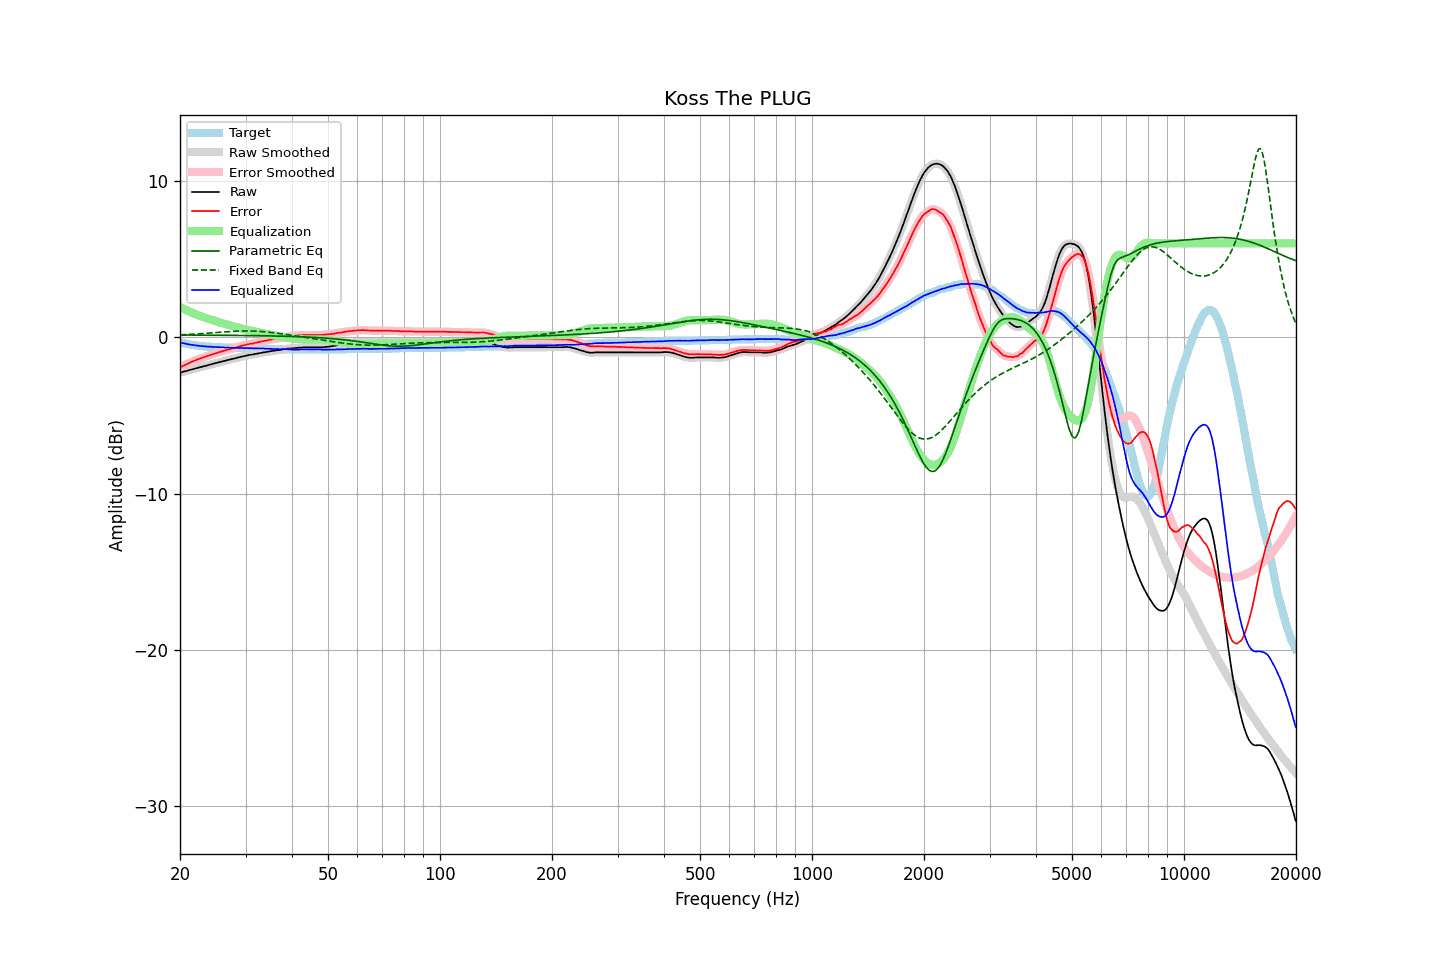

The table this chart was drawn from, first rows:
frequency, raw, error, smoothed, error_smoothed, equalization, parametric_eq, fixed_band_eq, equalized_raw, equalized_smoothed, target
20.00, -2.27, -1.94, -2.27, -1.93, 1.93, 0.14, 0.15, -0.33, -0.33, -0.33
20.20, -2.24, -1.88, -2.24, -1.88, 1.88, 0.14, 0.16, -0.36, -0.36, -0.36
20.40, -2.21, -1.83, -2.21, -1.83, 1.83, 0.14, 0.16, -0.38, -0.38, -0.38
20.61, -2.18, -1.78, -2.18, -1.78, 1.78, 0.14, 0.17, -0.40, -0.40, -0.40
20.81, -2.16, -1.74, -2.15, -1.73, 1.73, 0.14, 0.17, -0.43, -0.42, -0.42
21.02, -2.13, -1.69, -2.13, -1.69, 1.68, 0.14, 0.18, -0.45, -0.45, -0.44
21.23, -2.10, -1.64, -2.10, -1.64, 1.63, 0.14, 0.18, -0.46, -0.46, -0.46
21.44, -2.07, -1.59, -2.07, -1.59, 1.59, 0.14, 0.19, -0.48, -0.48, -0.48
21.66, -2.04, -1.54, -2.04, -1.54, 1.54, 0.14, 0.19, -0.49, -0.50, -0.50
21.87, -2.02, -1.51, -2.01, -1.50, 1.50, 0.14, 0.20, -0.52, -0.51, -0.51
22.09, -1.99, -1.46, -1.99, -1.46, 1.46, 0.14, 0.21, -0.53, -0.53, -0.53
22.31, -1.96, -1.42, -1.96, -1.42, 1.42, 0.14, 0.21, -0.54, -0.54, -0.54
22.54, -1.93, -1.38, -1.93, -1.38, 1.38, 0.14, 0.22, -0.55, -0.55, -0.55
22.76, -1.91, -1.35, -1.90, -1.34, 1.34, 0.14, 0.23, -0.57, -0.56, -0.56
22.99, -1.88, -1.31, -1.88, -1.31, 1.30, 0.13, 0.23, -0.57, -0.57, -0.57
23.22, -1.85, -1.27, -1.85, -1.27, 1.27, 0.13, 0.24, -0.58, -0.58, -0.58
23.45, -1.83, -1.24, -1.82, -1.23, 1.23, 0.13, 0.25, -0.59, -0.59, -0.59
23.69, -1.80, -1.20, -1.80, -1.20, 1.20, 0.13, 0.26, -0.60, -0.60, -0.60
23.92, -1.77, -1.17, -1.77, -1.17, 1.17, 0.13, 0.26, -0.60, -0.60, -0.60
24.16, -1.74, -1.13, -1.74, -1.13, 1.13, 0.13, 0.27, -0.60, -0.61, -0.61
24.40, -1.72, -1.11, -1.71, -1.10, 1.10, 0.13, 0.28, -0.62, -0.61, -0.61
24.65, -1.69, -1.07, -1.69, -1.07, 1.07, 0.13, 0.29, -0.62, -0.62, -0.62
24.89, -1.66, -1.04, -1.66, -1.04, 1.03, 0.13, 0.30, -0.62, -0.63, -0.62
25.14, -1.64, -1.01, -1.63, -1.00, 1.00, 0.13, 0.30, -0.63, -0.63, -0.63
25.39, -1.61, -0.97, -1.61, -0.97, 0.97, 0.13, 0.31, -0.64, -0.64, -0.64
25.65, -1.58, -0.94, -1.58, -0.94, 0.94, 0.13, 0.32, -0.64, -0.64, -0.64
25.91, -1.56, -0.91, -1.55, -0.91, 0.91, 0.13, 0.33, -0.65, -0.65, -0.65
26.16, -1.53, -0.88, -1.53, -0.88, 0.88, 0.13, 0.33, -0.65, -0.65, -0.65
26.43, -1.51, -0.86, -1.50, -0.85, 0.85, 0.12, 0.34, -0.66, -0.66, -0.65
26.69, -1.48, -0.82, -1.48, -0.82, 0.82, 0.12, 0.35, -0.66, -0.66, -0.66
26.96, -1.45, -0.79, -1.45, -0.79, 0.79, 0.12, 0.36, -0.66, -0.66, -0.66
27.23, -1.43, -0.76, -1.42, -0.76, 0.76, 0.12, 0.36, -0.67, -0.66, -0.67
27.50, -1.40, -0.73, -1.40, -0.73, 0.73, 0.12, 0.37, -0.67, -0.67, -0.67
27.77, -1.38, -0.71, -1.38, -0.70, 0.70, 0.12, 0.38, -0.68, -0.68, -0.67
28.05, -1.36, -0.68, -1.35, -0.68, 0.67, 0.12, 0.38, -0.68, -0.68, -0.68
28.33, -1.33, -0.65, -1.33, -0.65, 0.64, 0.12, 0.39, -0.68, -0.68, -0.68
28.62, -1.30, -0.62, -1.30, -0.62, 0.62, 0.12, 0.39, -0.68, -0.68, -0.68
28.90, -1.28, -0.59, -1.27, -0.59, 0.59, 0.11, 0.39, -0.69, -0.68, -0.69
29.19, -1.25, -0.56, -1.25, -0.56, 0.56, 0.11, 0.40, -0.69, -0.69, -0.69
29.48, -1.23, -0.54, -1.23, -0.54, 0.54, 0.11, 0.40, -0.69, -0.69, -0.69
29.78, -1.21, -0.52, -1.20, -0.51, 0.51, 0.11, 0.40, -0.70, -0.69, -0.69
30.08, -1.18, -0.49, -1.18, -0.49, 0.49, 0.11, 0.40, -0.69, -0.69, -0.69
30.38, -1.16, -0.46, -1.16, -0.46, 0.46, 0.11, 0.40, -0.69, -0.69, -0.70
30.68, -1.14, -0.44, -1.14, -0.44, 0.44, 0.11, 0.40, -0.70, -0.70, -0.70
30.99, -1.12, -0.42, -1.12, -0.42, 0.42, 0.11, 0.40, -0.70, -0.70, -0.70
31.30, -1.11, -0.41, -1.10, -0.40, 0.40, 0.10, 0.40, -0.71, -0.71, -0.70
31.61, -1.09, -0.38, -1.09, -0.38, 0.38, 0.10, 0.39, -0.71, -0.71, -0.71
31.93, -1.07, -0.36, -1.07, -0.36, 0.35, 0.10, 0.39, -0.71, -0.71, -0.71
32.24, -1.05, -0.34, -1.05, -0.33, 0.33, 0.10, 0.38, -0.71, -0.72, -0.71
32.57, -1.03, -0.31, -1.03, -0.31, 0.31, 0.10, 0.38, -0.72, -0.72, -0.72
32.89, -1.01, -0.29, -1.01, -0.29, 0.29, 0.10, 0.37, -0.72, -0.72, -0.72
33.22, -0.99, -0.27, -0.99, -0.26, 0.27, 0.09, 0.36, -0.72, -0.72, -0.72
33.55, -0.97, -0.24, -0.97, -0.24, 0.24, 0.09, 0.36, -0.72, -0.73, -0.73
33.89, -0.96, -0.23, -0.95, -0.22, 0.22, 0.09, 0.35, -0.74, -0.73, -0.73
34.23, -0.94, -0.21, -0.94, -0.20, 0.20, 0.09, 0.34, -0.74, -0.74, -0.73
34.57, -0.92, -0.18, -0.92, -0.18, 0.18, 0.09, 0.33, -0.74, -0.74, -0.74
34.92, -0.90, -0.16, -0.90, -0.16, 0.16, 0.08, 0.31, -0.74, -0.74, -0.74
35.27, -0.89, -0.15, -0.88, -0.14, 0.14, 0.08, 0.30, -0.75, -0.74, -0.74
35.62, -0.87, -0.12, -0.87, -0.12, 0.12, 0.08, 0.29, -0.74, -0.74, -0.75
35.97, -0.85, -0.10, -0.85, -0.10, 0.11, 0.08, 0.28, -0.74, -0.75, -0.75
... 635 more rows
